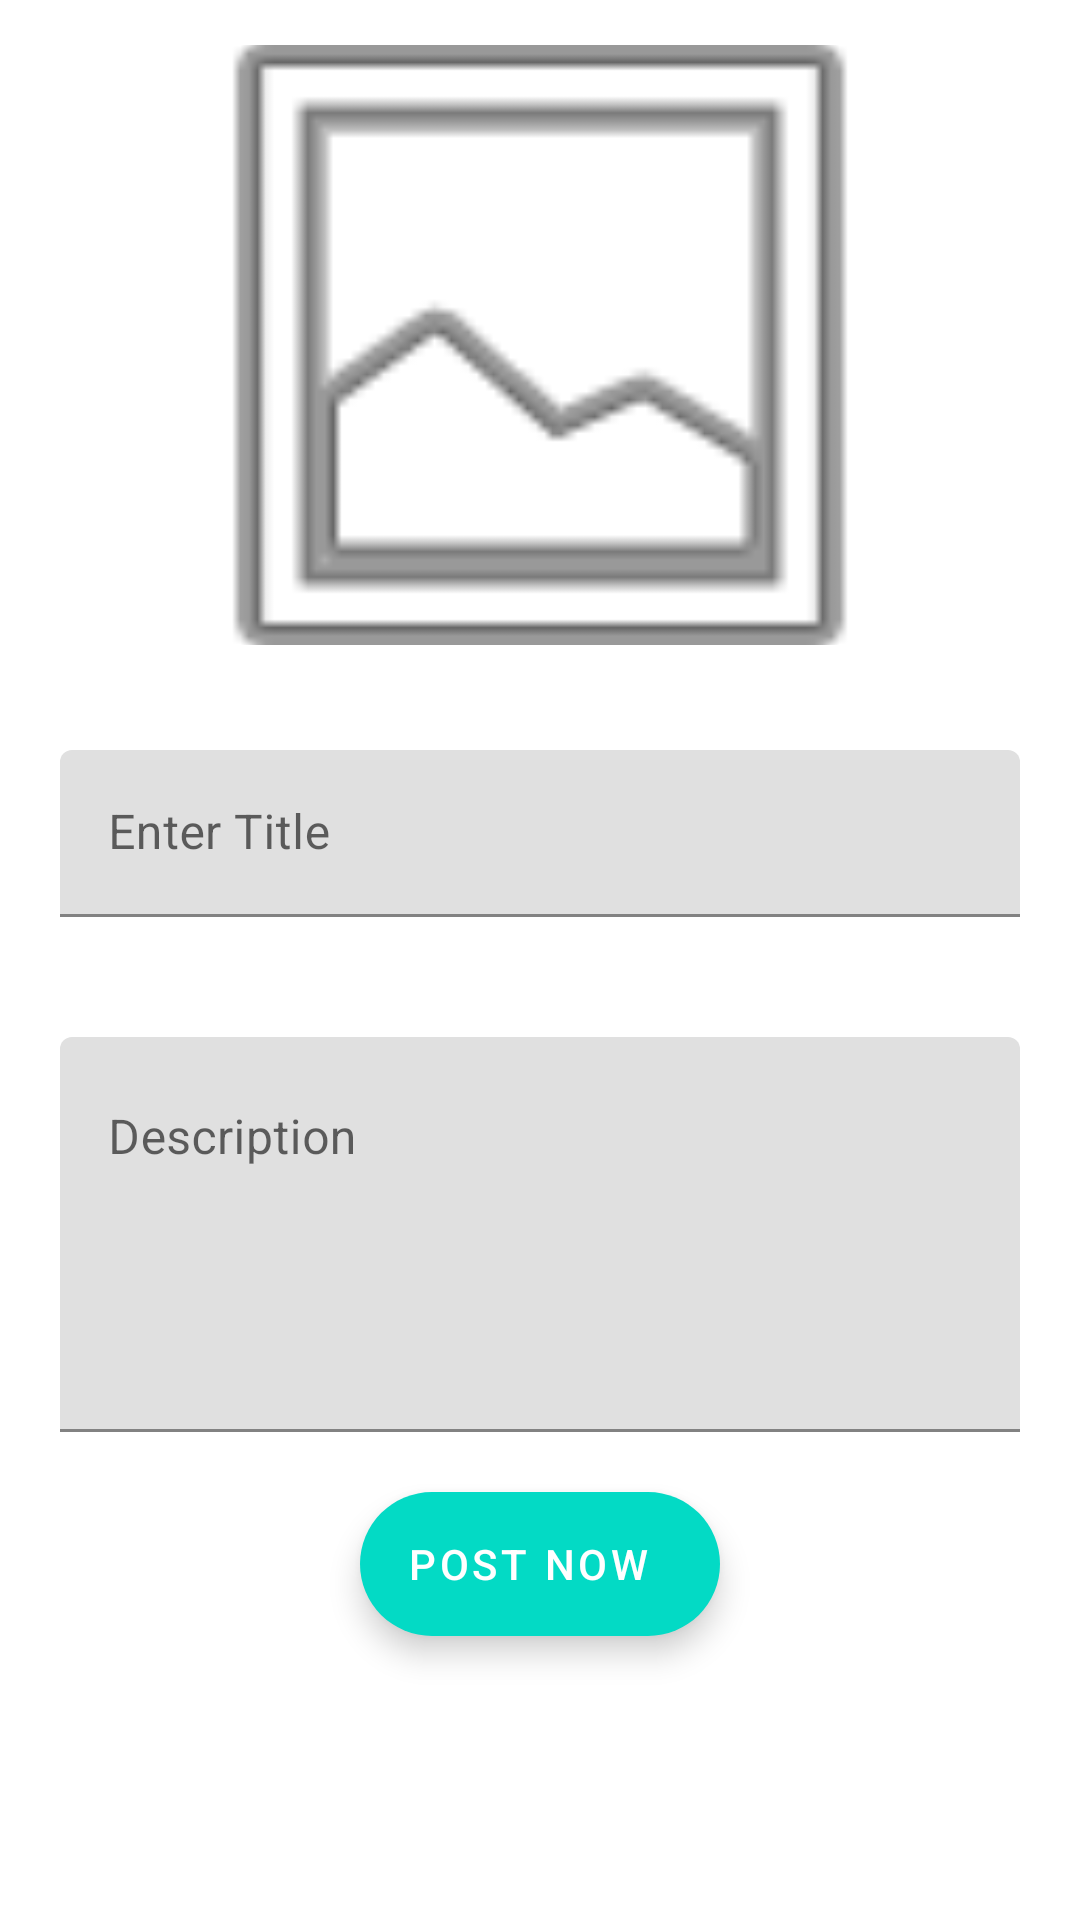

Write the Android layout XML for this screen, with the resource values it uses.
<!-- AndroidManifest.xml: application theme Theme.DemoFirebaseChatAndAds -->
<!-- res/layout/activity_post.xml -->
<?xml version="1.0" encoding="utf-8"?>
<LinearLayout xmlns:android="http://schemas.android.com/apk/res/android"
    xmlns:app="http://schemas.android.com/apk/res-auto"
    xmlns:tools="http://schemas.android.com/tools"
    android:layout_width="match_parent"
    android:orientation="vertical"
    android:layout_height="match_parent"
    tools:context=".PostActivity">
    <ImageView
        android:layout_width="match_parent"
        android:id="@+id/ivImage"
        android:padding="30dp"
        android:scaleType="centerCrop"
        android:src="@android:drawable/ic_menu_gallery"
        android:layout_margin="15dp"
        android:layout_height="200dp"/>
    <com.google.android.material.textfield.TextInputLayout
        android:layout_width="match_parent"
        android:layout_margin="20dp"
        android:layout_height="wrap_content">
        <com.google.android.material.textfield.TextInputEditText
            android:layout_width="match_parent"
            android:hint="Enter Title"
            android:inputType="textPersonName"
            android:id="@+id/etTitle"
            android:layout_height="wrap_content"/>
    </com.google.android.material.textfield.TextInputLayout>
    <com.google.android.material.textfield.TextInputLayout
        android:layout_width="match_parent"
        android:layout_margin="20dp"
        android:layout_height="wrap_content">
        <com.google.android.material.textfield.TextInputEditText
            android:layout_width="match_parent"
            android:hint="Description"
            android:lines="5"
            android:id="@+id/etDescripion"
            android:gravity="start"
            android:layout_height="wrap_content"/>
    </com.google.android.material.textfield.TextInputLayout>

    <ProgressBar
        android:layout_width="wrap_content"
        android:indeterminate="true"
        android:layout_margin="5dp"
        android:layout_gravity="center"
        android:visibility="gone"
        android:id="@+id/progressbar"
        android:layout_height="wrap_content"/>
    <com.google.android.material.floatingactionbutton.ExtendedFloatingActionButton
        android:layout_width="wrap_content"
        android:text="POST NOW"
        android:layout_gravity="center"
        android:textColor="@color/white"
        android:gravity="center"
        android:onClick="postItem"
        android:id="@+id/btnPost"
        android:layout_height="wrap_content"/>

</LinearLayout>
<!-- resources referenced by this layout -->
<resources>
  <style name="Theme.DemoFirebaseChatAndAds" parent="Theme.MaterialComponents.DayNight.DarkActionBar">
          
          <item name="colorPrimary">@color/purple_500</item>
          <item name="colorPrimaryVariant">@color/purple_700</item>
          <item name="colorOnPrimary">@color/white</item>
          
          <item name="colorSecondary">@color/teal_200</item>
          <item name="colorSecondaryVariant">@color/teal_700</item>
          <item name="colorOnSecondary">@color/black</item>
          
          <item name="android:statusBarColor" tools:targetApi="l">?attr/colorPrimaryVariant</item>
          
      </style>
  <!-- not gathered from this repository: default colours our renderer supplied (Android Studio template values) -->
  <color name="purple_500">#FF6200EE</color>
  <color name="purple_700">#FF3700B3</color>
  <color name="teal_200">#FF03DAC5</color>
  <color name="teal_700">#FF018786</color>
  <color name="black">#FF000000</color>
  <color name="white">#FFFFFFFF</color>
</resources>
